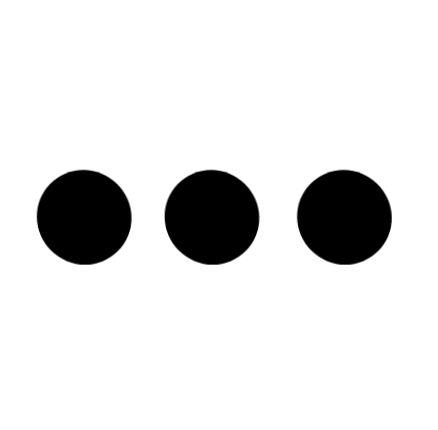
t = 0.00 s
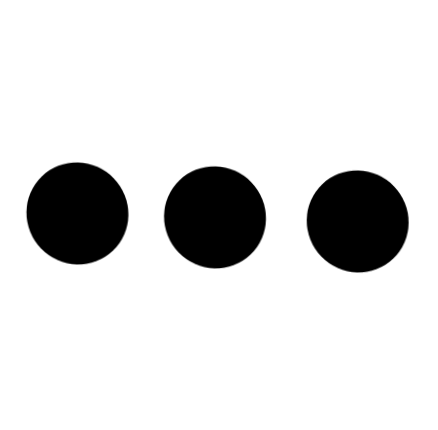
t = 0.52 s
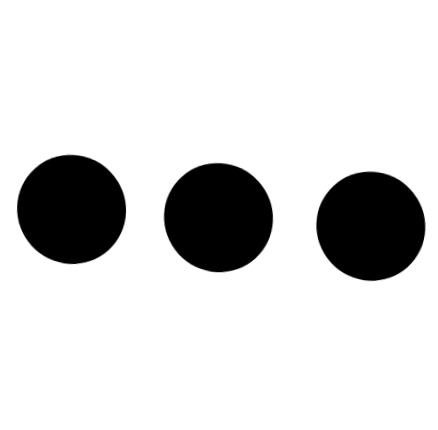
t = 1.03 s
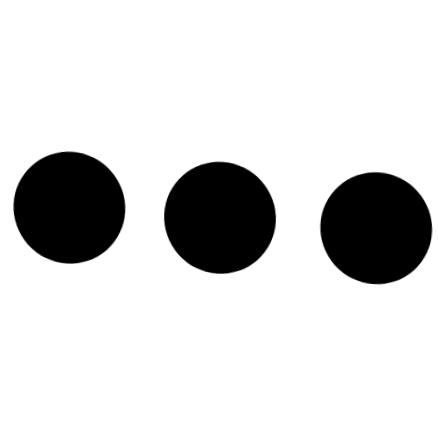
t = 1.55 s
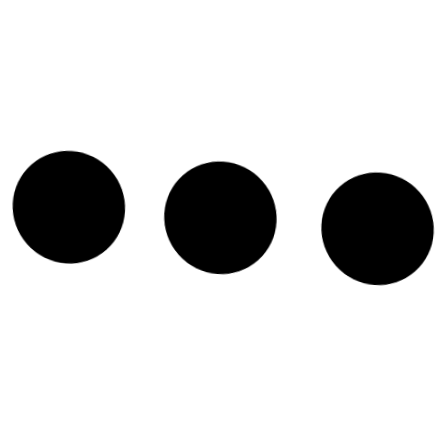
t = 2.07 s

The animated SVG that drew these frames (rendered in a browser with its animation timeline set to each time). Animation: 1 CSS @keyframes rule; one cycle of 2.07 s.

<?xml version="1.0" encoding="utf-8"?>
<!-- Generator: Adobe Illustrator 16.0.0, SVG Export Plug-In . SVG Version: 6.00 Build 0)  -->
<!DOCTYPE svg PUBLIC "-//W3C//DTD SVG 1.1//EN" "http://www.w3.org/Graphics/SVG/1.1/DTD/svg11.dtd">
<svg version="1.1" id="Layer_1" xmlns="http://www.w3.org/2000/svg" xmlns:xlink="http://www.w3.org/1999/xlink" x="0px" y="0px"
	 width="91px" height="91px" viewBox="0 0 91 91" style="enable-background:new 0 0 91 91;" xml:space="preserve">
<defs><style type="text/css">
<![CDATA[
	#Layer_1{
-webkit-animation: cssAnimation 2.0675s 16 ease;
-moz-animation: cssAnimation 2.0675s 16 ease;
-o-animation: cssAnimation 2.0675s 16 ease;
}
@-webkit-keyframes cssAnimation {
from { -webkit-transform: rotate(0deg) scale(0.841) skew(1deg) translate(0px); }
to { -webkit-transform: rotate(4deg) scale(1) skew(1deg) translate(10px); }
}
@-moz-keyframes cssAnimation {
from { -moz-transform: rotate(0deg) scale(0.841) skew(1deg) translate(0px); }
to { -moz-transform: rotate(4deg) scale(1) skew(1deg) translate(10px); }
}
@-o-keyframes cssAnimation {
from { -o-transform: rotate(0deg) scale(0.841) skew(1deg) translate(0px); }
to { -o-transform: rotate(4deg) scale(1) skew(1deg) translate(10px); }
}
	
	
	
]]>
</style>
</defs>
<circle class="st0" cx="17" cy="45.991" r="10"/>
<circle class="st0" cx="44" cy="45.991" r="10"/>
<circle class="st0" cx="72" cy="45.991" r="10"/>
</svg>
